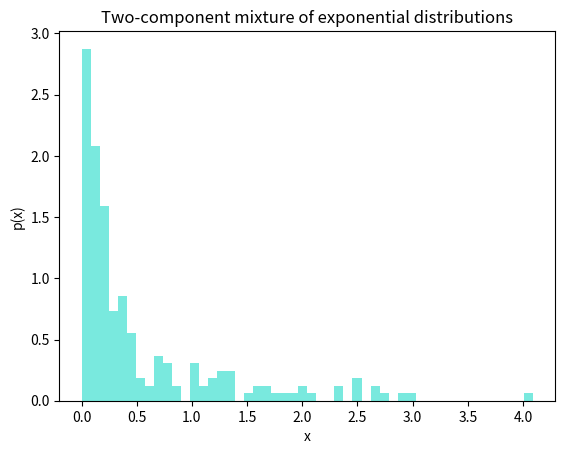
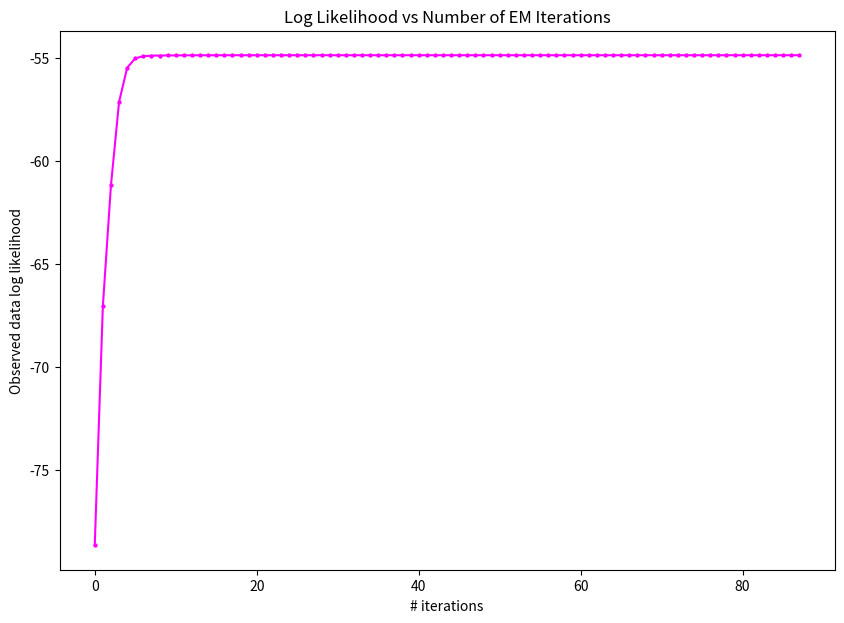

Reproduce these figures in Python, in order.
import numpy as np
from numpy import random
import matplotlib.pyplot as plt

rng = random.default_rng(410)

# QUESTION 4: EM ALGORITHM FOR A MIXTURE OF EXPONENTIALS
# ------------------------------------------------------


# (d) implement the EM algorithm. generate N=200 observations using true parameters
#  lambda1=1, lambda2=5, theta=0,4
# -------------------------------------------------------------------------------------------
# generate the data
num_obs = 200   # N=200 observations
true_theta, true_lambda1, true_lambda2 = 0.4, 1, 5  # true parameter values
component = rng.binomial(1, true_theta, size=num_obs)
observed_data = np.where(component == 1,
                         rng.exponential(scale=1/true_lambda1, size=num_obs),
                         rng.exponential(scale=1/true_lambda2, size=num_obs)
                         )

# plot the observed data
plt.hist(observed_data, bins=50, density=True, alpha=0.7, color="turquoise")
plt.xlabel("x")
plt.ylabel("p(x)")
plt.title("Two-component mixture of exponential distributions")
plt.show()


def EM(x=observed_data, theta_init=0.5, lamb1_init=2.0,
       lamb2_init=3.0, tolerance=1e-12):
    """
    Expectation maximization algorithm for a mixture of two exponential components.
    """
    n = len(x)
    # initialize & keep track of the log likelihood
    ll_init = np.sum(np.log(theta_init * lamb1_init * np.exp(- lamb1_init * x) +
                            (1 - theta_init) * lamb2_init * np.exp(- lamb2_init * x)
                            )
                     )
    log_likelihood_values = [ll_init]
    theta, lamb1, lamb2, ll = theta_init, lamb1_init, lamb2_init, ll_init
    converged = False
    while not converged:  # run algorithm until convergence
        # E-step: compute E[Delta_i | X_i = x_i]
        expected_membership = (theta * lamb1 * np.exp(- lamb1 * x)) / \
                              (theta * lamb1 * np.exp(- lamb1 * x) + (1 - theta) * lamb2 * np.exp(- lamb2 * x))
        # M-step: compute updated lamb1, lamb2, theta using closed-form equations
        # to maximize expected log likelihood
        theta_new = (1 / n) * np.sum(expected_membership)
        lamb1_new = np.sum(expected_membership) / np.sum(expected_membership * x)
        lamb2_new = np.sum(1 - expected_membership) / np.sum((1 - expected_membership) * x)
        # update the observed data log likelihood
        ll_new = np.sum(np.log(theta_new * lamb1_new * np.exp(- lamb1_new * x) +
                               (1 - theta_new) * lamb2_new * np.exp(- lamb2_new * x)
                               ))
        if np.abs(ll_new - ll) < tolerance:
            converged = True    # stop if the EM alg has converged
        # update params + keep track of log likelihood
        log_likelihood_values.append(ll_new)
        theta, lamb1, lamb2, ll = theta_new, lamb1_new, lamb2_new, ll_new
    return lamb1, lamb2, theta, log_likelihood_values


# (e) plot the log likelihood at each iteration of the EM alg
#  illustrate monotone increasing property of EM
#  how many iterations until convergence?
# ------------------------------------------------------------------

# run the EM algorithm on a 2 component mixture of exponentials
lamb1_hat, lamb2_hat, theta_hat, log_likelihood = EM()

# plot log likelihood at each iteration
plt.figure(figsize=(10, 7))
plt.title("Log Likelihood vs Number of EM Iterations")
plt.xlabel("# iterations")
plt.ylabel("Observed data log likelihood")
plt.plot(log_likelihood, '-o', markersize=2.1, color="magenta")
plt.show()

# determine how many iterations EM required before convergence
num_its_conv = len(log_likelihood)
print(f"Number of EM iterations required before convergence: {num_its_conv}")


#  (f) Is the observed data log likelihood unimodal? Try at least 3 different starting values
#  and comment on whether EM runs converge to the same solution
# ----------------------------------------------------------------------------------------
# 5 different starting values to try
starting_values = [(0.95, 16, 1), (0.45, 1.5, 4), (0.67, 6, 7),
                   (0.38, 0.98, 5.2), (0.10, 10, 10)]

print("EM solutions after convergence using different starting values\n")
for i, (theta0, l1_0, l2_0) in enumerate(starting_values, start=1):
    result = EM(x=observed_data, theta_init=theta0, lamb1_init=l1_0, lamb2_init=l2_0)
    print(f"Starting values set {i}: lambda1={l1_0}, lambda2={l2_0}, theta={theta0}")
    print(f"  lambda1: {result[0]}")
    print(f"  lambda2: {result[1]}")
    print(f"  theta:   {result[2]}")
    print(f"  log likelihood: {result[3]}\n")

# # starting values that are nowhere near true values
# result1 = EM(x=observed_data, theta_init=0.95, lamb1_init=16, lamb2_init=1)
# # starting values somewhat close
# result2 = EM(x=observed_data, theta_init=0.45, lamb1_init=1.5, lamb2_init=4)
# # another arbitrarily chosen starting point
# result3 = EM(x=observed_data, theta_init=0.67, lamb1_init=6, lamb2_init=7)
# # starting point very close to true values
# result4 = EM(x=observed_data, theta_init=0.38, lamb1_init=0.98, lamb2_init=5.2)
# result5 = EM(x=observed_data, theta_init=0.1, lamb1_init=10, lamb2_init=10)
#
# print(f"EM solutions after convergence using different starting values")
# print(" ")
# print(f"starting values: lambda1=16, lambda2=1, theta=0.95")
# print(f"lambda1:{result1[0]}, lambda2: {result1[1]}, theta: {result1[2]}, log likelihood: {result1[3]}")
# print(" ")
# print(f"starting values: lambda1=1.5, lambda2=4, theta=0.45")
# print(f"lambda1:{result2[0]}, lambda2: {result2[1]}, theta: {result2[2]}, log likelihood: {result2[3]}")
# print(" ")
# print(f"starting values: lambda1=6, lambda2=7, theta=0.67")
# print(f"lambda1:{result3[0]}, lambda2: {result3[1]}, theta: {result3[2]}, log likelihood: {result3[3]}")
# print(" ")
# print(f"starting values: lambda1=0.98, lambda2=5.2, theta=0.38")
# print(f"lambda1:{result4[0]}, lambda2: {result4[1]}, theta: {result4[2]}, log likelihood: {result4[3]}")
# print(" ")
# print(f"starting values: lambda1=0.10, lambda2=10, theta=0.1")
# print(f"lambda1:{result5[0]}, lambda2: {result5[1]}, theta: {result5[2]}, log likelihood: {result5[3]}")
